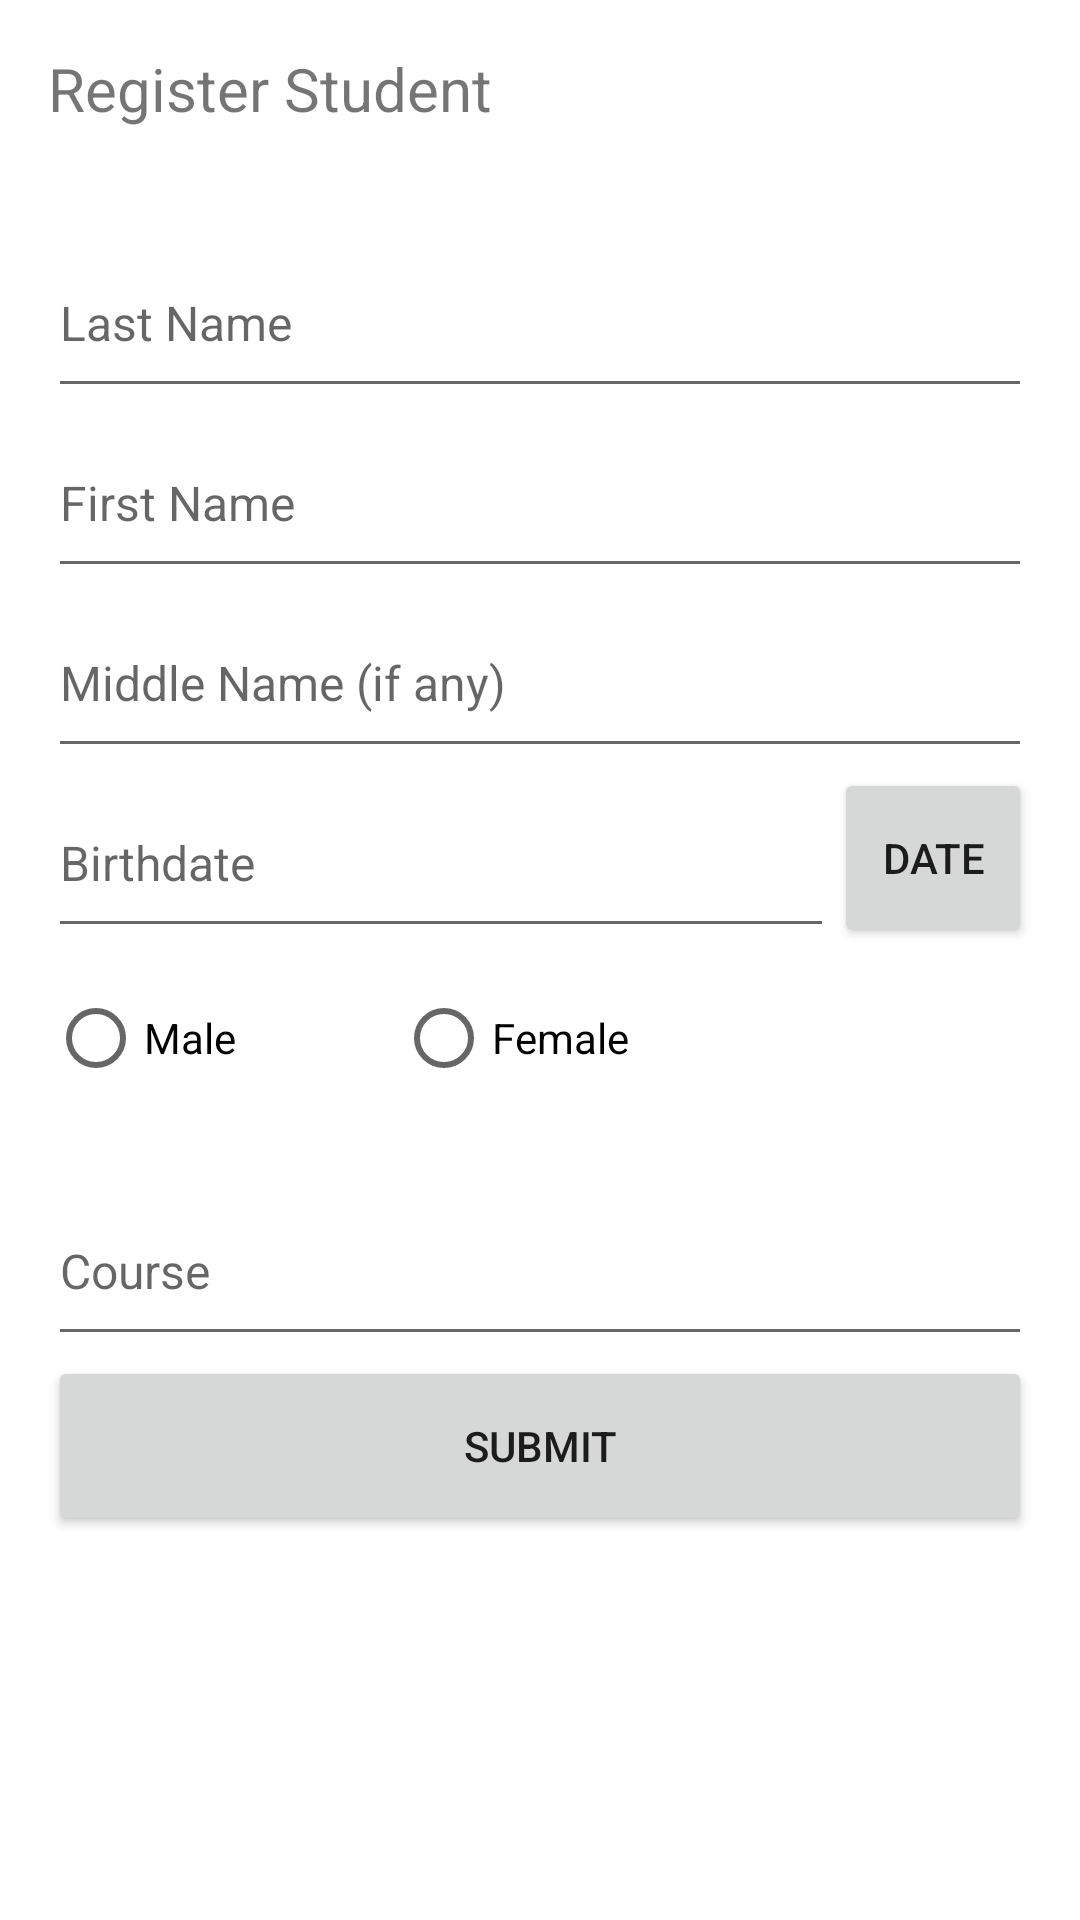

Here is an Android app screen rendered from its layout file. Give the layout XML and the strings, colors and styles it references.
<!-- AndroidManifest.xml: application theme Theme.SchoolRegistrationForm -->
<!-- res/layout/activity_register_student.xml -->
<?xml version="1.0" encoding="utf-8"?>
<androidx.constraintlayout.widget.ConstraintLayout xmlns:android="http://schemas.android.com/apk/res/android"
    xmlns:app="http://schemas.android.com/apk/res-auto"
    xmlns:tools="http://schemas.android.com/tools"
    android:layout_width="match_parent"
    android:layout_height="match_parent"
    tools:context=".RegisterStudent">

    <EditText
        android:id="@+id/et_StdBirthdate"
        android:layout_width="262dp"
        android:layout_height="60dp"
        android:ems="10"
        android:hint="Birthdate"
        android:inputType="textPersonName"
        android:textSize="16sp"
        app:layout_constraintEnd_toEndOf="@+id/et_StdMiddlename2"
        app:layout_constraintHorizontal_bias="0.0"
        app:layout_constraintStart_toStartOf="@+id/et_StdMiddlename2"
        app:layout_constraintTop_toBottomOf="@+id/et_StdMiddlename2" />

    <EditText
        android:id="@+id/et_StdMiddlename2"
        android:layout_width="0dp"
        android:layout_height="60dp"
        android:ems="10"
        android:hint="Middle Name (if any)"
        android:inputType="textPersonName"
        android:textSize="16sp"
        app:layout_constraintEnd_toEndOf="@+id/tv_name"
        app:layout_constraintHorizontal_bias="0.0"
        app:layout_constraintStart_toStartOf="@+id/et_StdFirstname"
        app:layout_constraintTop_toBottomOf="@+id/et_StdFirstname" />

    <EditText
        android:id="@+id/et_StdFirstname"
        android:layout_width="0dp"
        android:layout_height="60dp"
        android:ems="10"
        android:hint="First Name"
        android:inputType="textPersonName"
        android:textSize="16sp"
        app:layout_constraintEnd_toEndOf="@+id/tv_name"
        app:layout_constraintHorizontal_bias="0.0"
        app:layout_constraintStart_toStartOf="@+id/et_StdLastname"
        app:layout_constraintTop_toBottomOf="@+id/et_StdLastname" />

    <TextView
        android:id="@+id/tv_name"
        android:layout_width="0dp"
        android:layout_height="60dp"
        android:layout_marginStart="16dp"
        android:layout_marginTop="16dp"
        android:layout_marginEnd="16dp"
        android:text="Register Student"
        android:textSize="20sp"
        app:layout_constraintEnd_toEndOf="parent"
        app:layout_constraintHorizontal_bias="1.0"
        app:layout_constraintStart_toStartOf="parent"
        app:layout_constraintTop_toTopOf="parent" />

    <EditText
        android:id="@+id/et_StdLastname"
        android:layout_width="0dp"
        android:layout_height="60dp"
        android:ems="10"
        android:hint="Last Name"
        android:inputType="textPersonName"
        android:textSize="16sp"
        app:layout_constraintEnd_toEndOf="@+id/tv_name"
        app:layout_constraintStart_toStartOf="@+id/tv_name"
        app:layout_constraintTop_toBottomOf="@+id/tv_name" />

    <Button
        android:id="@+id/btn_Date"
        android:layout_width="0dp"
        android:layout_height="60dp"
        android:layout_marginEnd="16dp"
        android:text="Date"
        app:layout_constraintEnd_toEndOf="parent"
        app:layout_constraintHorizontal_bias="0.256"
        app:layout_constraintStart_toEndOf="@+id/et_StdBirthdate"
        app:layout_constraintTop_toBottomOf="@+id/et_StdMiddlename2" />

    <Button
        android:id="@+id/btn_stdRegSubmit"
        android:layout_width="0dp"
        android:layout_height="60dp"
        android:text="Submit"
        app:layout_constraintEnd_toEndOf="@+id/et_course"
        app:layout_constraintStart_toStartOf="@+id/et_course"
        app:layout_constraintTop_toBottomOf="@+id/et_course" />

    <RadioGroup
        android:id="@+id/rb_gender"
        android:layout_width="0dp"
        android:layout_height="60dp"
        android:orientation="horizontal"
        app:layout_constraintEnd_toEndOf="@+id/et_StdBirthdate"
        app:layout_constraintHorizontal_bias="0.0"
        app:layout_constraintStart_toStartOf="@+id/et_StdBirthdate"
        app:layout_constraintTop_toBottomOf="@+id/et_StdBirthdate">

        <RadioButton
            android:id="@+id/rb_male"
            android:layout_width="100dp"
            android:layout_height="wrap_content"
            android:text="Male" />

        <RadioButton
            android:id="@+id/rb_female"
            android:layout_width="100dp"
            android:layout_height="match_parent"
            android:layout_marginStart="16dp"
            android:text="Female" />

    </RadioGroup>

    <EditText
        android:id="@+id/et_course"
        android:layout_width="0dp"
        android:layout_height="60dp"
        android:layout_marginTop="16dp"
        android:ems="10"
        android:hint="Course"
        android:inputType="textPersonName"
        android:textSize="16sp"
        app:layout_constraintEnd_toEndOf="@+id/btn_Date"
        app:layout_constraintHorizontal_bias="0.497"
        app:layout_constraintStart_toStartOf="@+id/rb_gender"
        app:layout_constraintTop_toBottomOf="@+id/rb_gender" />

</androidx.constraintlayout.widget.ConstraintLayout>
<!-- resources referenced by this layout -->
<resources>
  <style name="Theme.SchoolRegistrationForm" parent="Theme.MaterialComponents.DayNight.DarkActionBar">
          
          <item name="colorPrimary">@color/purple_500</item>
          <item name="colorPrimaryVariant">@color/purple_700</item>
          <item name="colorOnPrimary">@color/white</item>
          
          <item name="colorSecondary">@color/teal_200</item>
          <item name="colorSecondaryVariant">@color/teal_700</item>
          <item name="colorOnSecondary">@color/black</item>
          
          <item name="android:statusBarColor" tools:targetApi="l">?attr/colorPrimaryVariant</item>
          
      </style>
  <!-- not gathered from this repository: default colours our renderer supplied (Android Studio template values) -->
  <color name="purple_500">#FF6200EE</color>
  <color name="purple_700">#FF3700B3</color>
  <color name="teal_200">#FF03DAC5</color>
  <color name="teal_700">#FF018786</color>
  <color name="black">#FF000000</color>
  <color name="white">#FFFFFFFF</color>
</resources>
